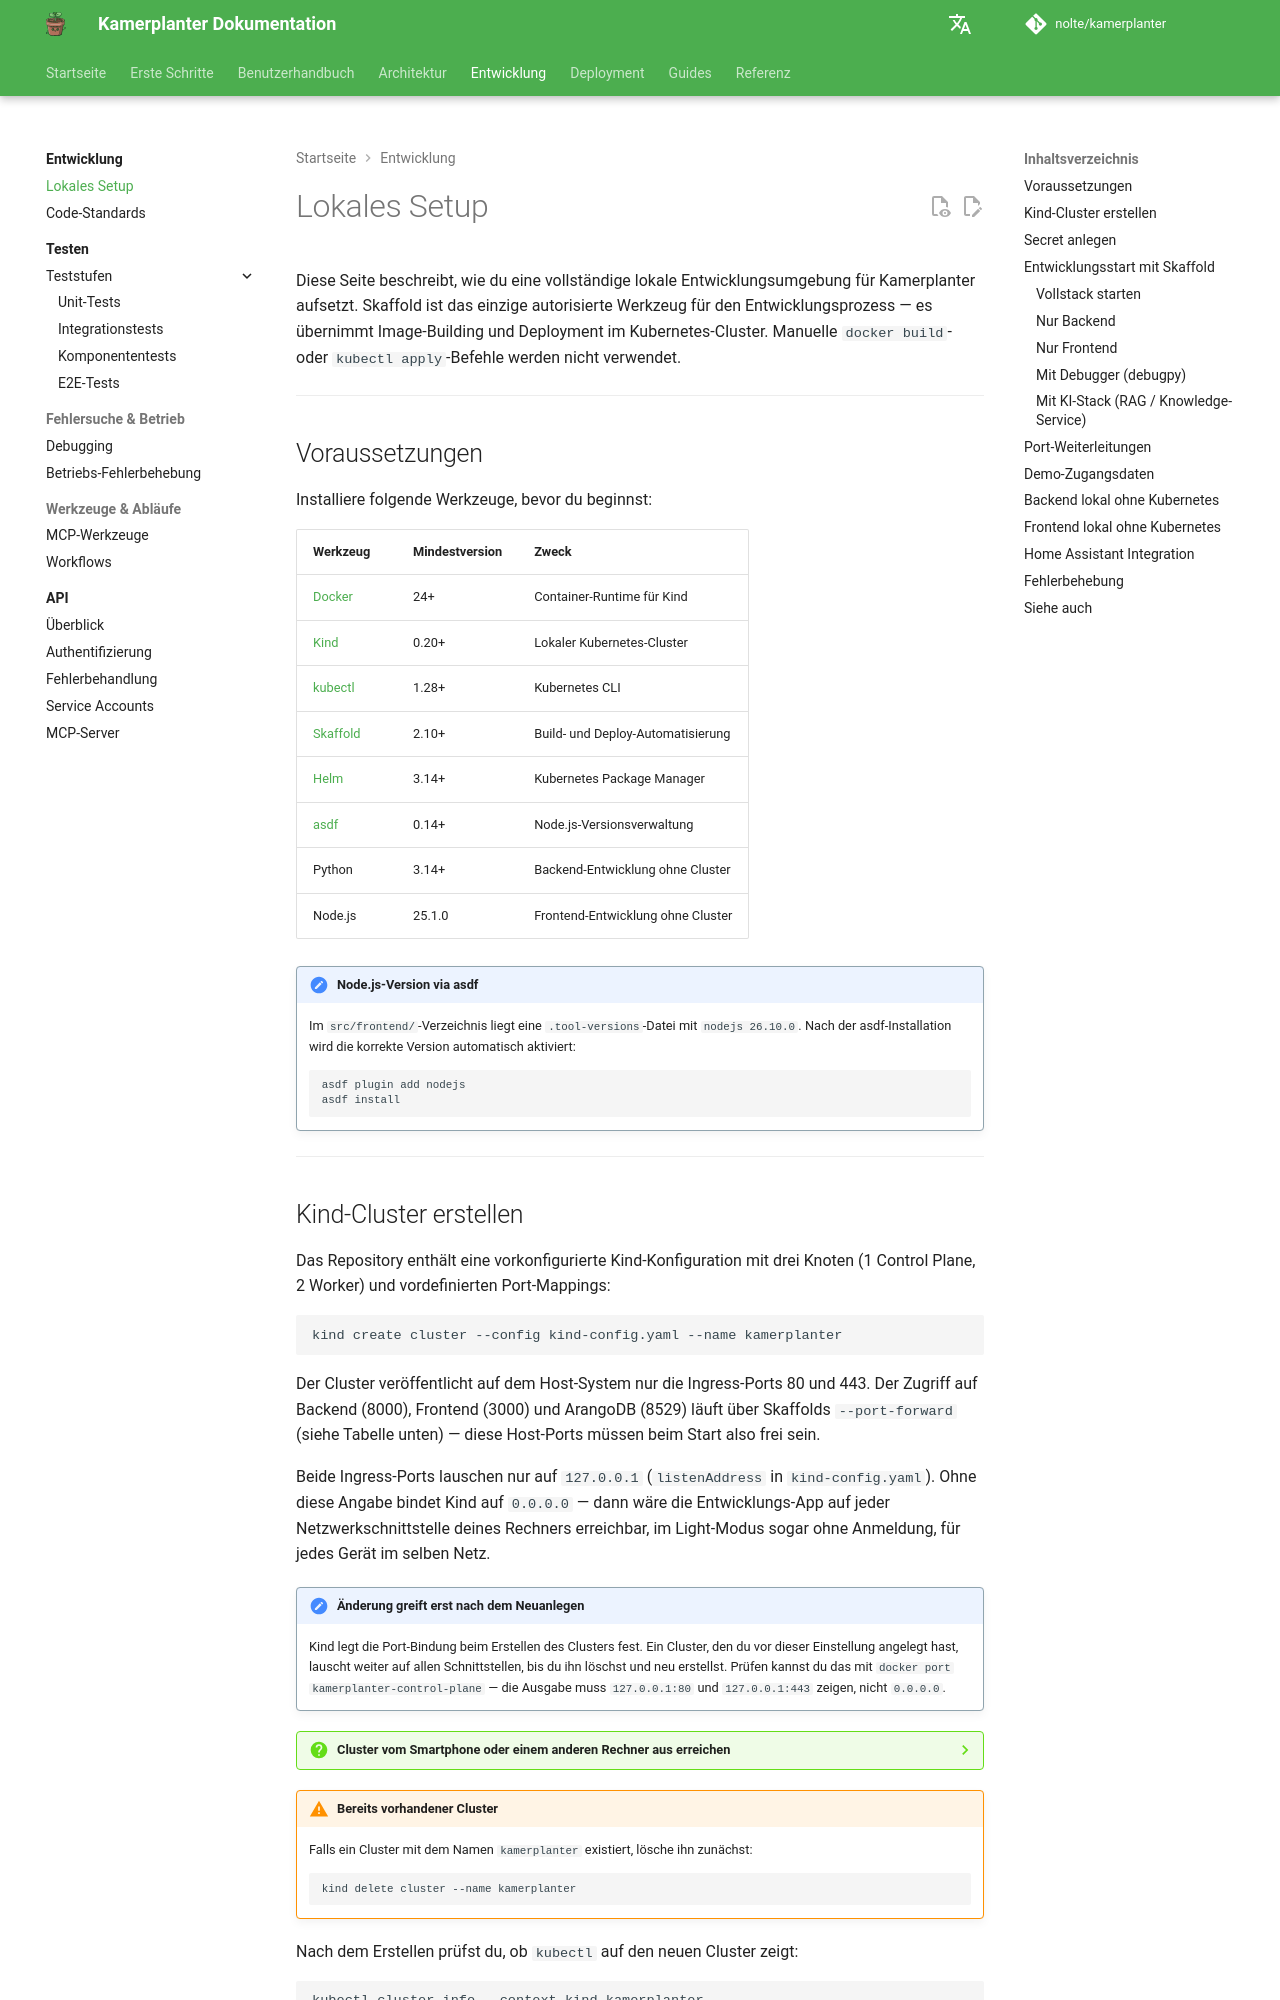

repository: nolte/kamerplanter · page: development/local-setup/index.html · generator: mkdocs

# Lokales Setup

Diese Seite beschreibt, wie du eine vollständige lokale Entwicklungsumgebung für Kamerplanter aufsetzt. Skaffold ist das einzige autorisierte Werkzeug für den Entwicklungsprozess — es übernimmt Image-Building und Deployment im Kubernetes-Cluster. Manuelle `docker build`- oder `kubectl apply`-Befehle werden nicht verwendet.

---

## Voraussetzungen

Installiere folgende Werkzeuge, bevor du beginnst:

| Werkzeug | Mindestversion | Zweck |
|----------|---------------|-------|
| [Docker](https://docs.docker.com/get-docker/) | 24+ | Container-Runtime für Kind |
| [Kind](https://kind.sigs.k8s.io/) | 0.20+ | Lokaler Kubernetes-Cluster |
| [kubectl](https://kubernetes.io/docs/tasks/tools/) | 1.28+ | Kubernetes CLI |
| [Skaffold](https://skaffold.dev/docs/install/) | 2.10+ | Build- und Deploy-Automatisierung |
| [Helm](https://helm.sh/docs/intro/install/) | 3.14+ | Kubernetes Package Manager |
| [asdf](https://asdf-vm.com/) | 0.14+ | Node.js-Versionsverwaltung |
| Python | 3.14+ | Backend-Entwicklung ohne Cluster |
| Node.js | 25.1.0 | Frontend-Entwicklung ohne Cluster |

!!! note "Node.js-Version via asdf"
    Im `src/frontend/`-Verzeichnis liegt eine `.tool-versions`-Datei mit `nodejs 26.10.0`. Nach der asdf-Installation wird die korrekte Version automatisch aktiviert:
    ```bash
    asdf plugin add nodejs
    asdf install
    ```

---
